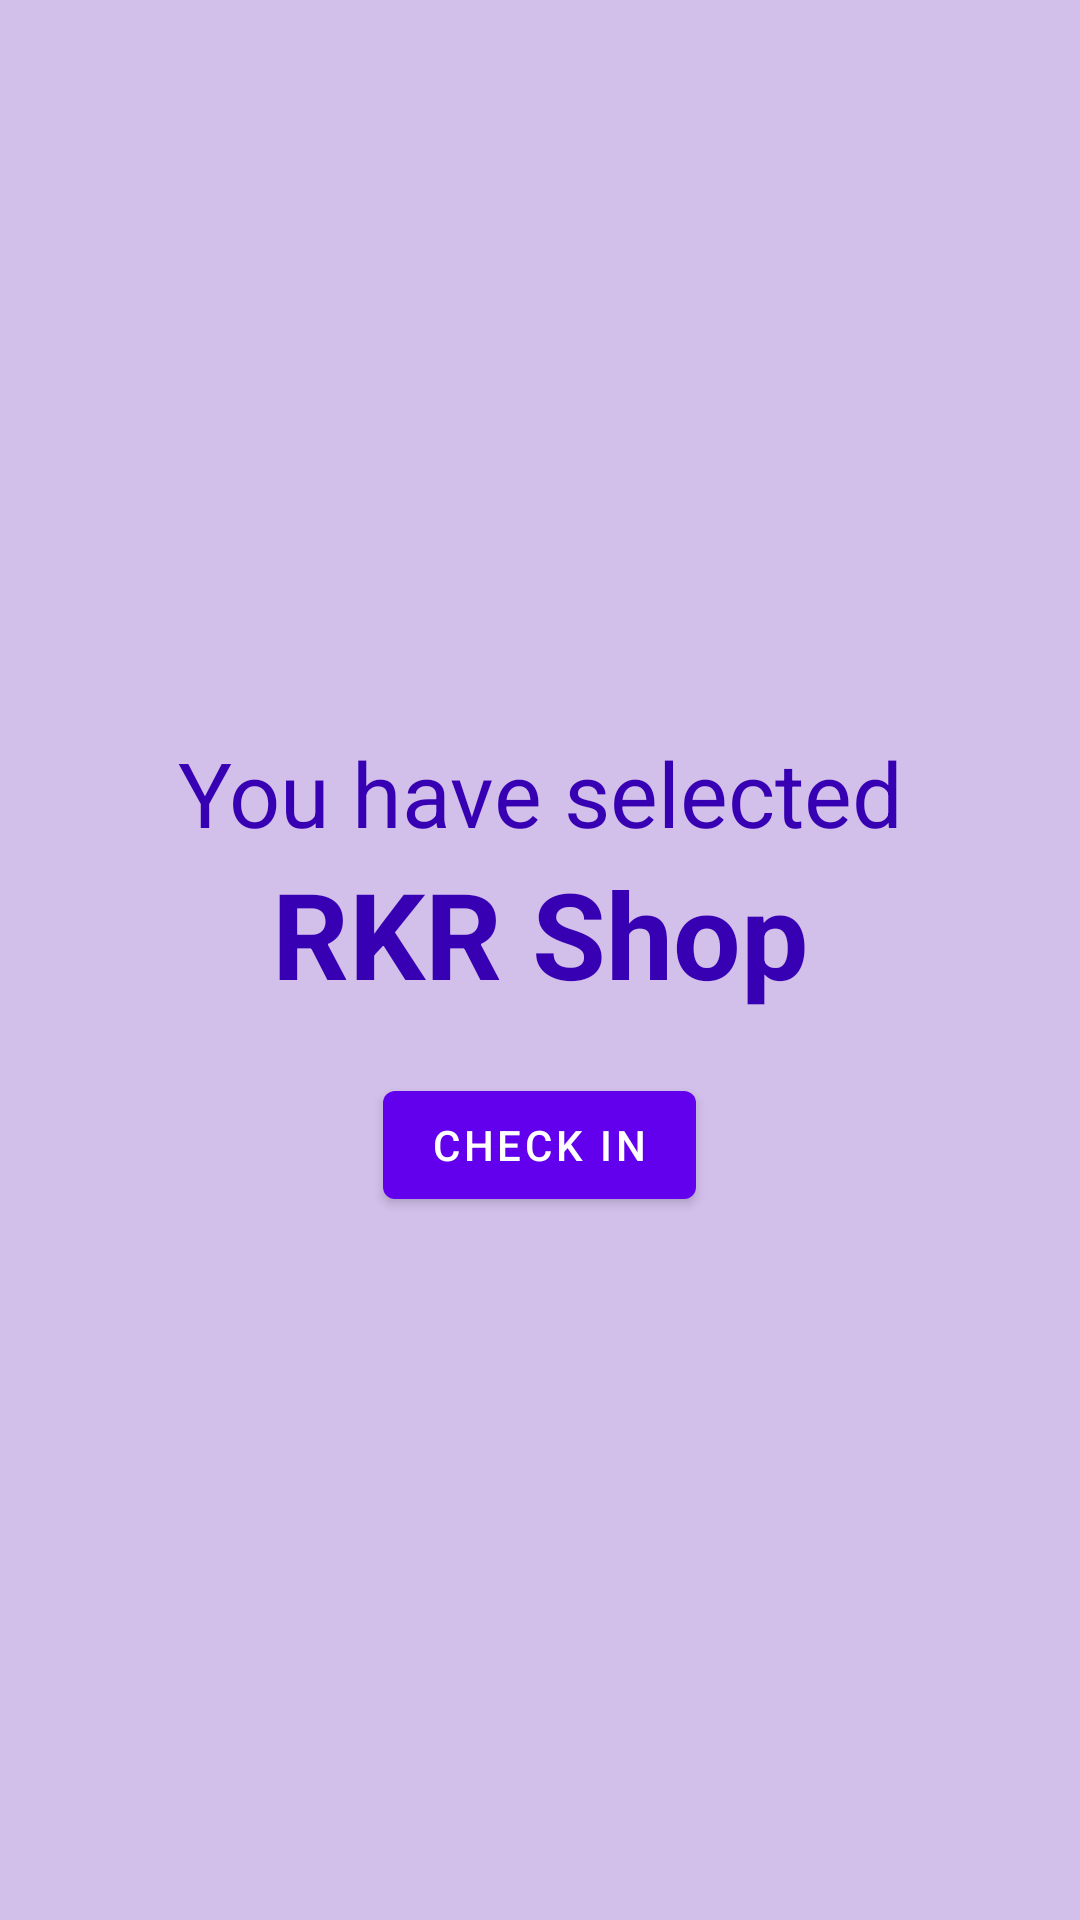

Android layout source for this screen:
<!-- AndroidManifest.xml: application theme Theme.SmartShoppy -->
<!-- res/layout/activity_rk_stores.xml -->
<?xml version="1.0" encoding="utf-8"?>
<LinearLayout xmlns:android="http://schemas.android.com/apk/res/android"
    xmlns:app="http://schemas.android.com/apk/res-auto"
    xmlns:tools="http://schemas.android.com/tools"
    android:layout_width="match_parent"
    android:layout_height="match_parent"
    android:orientation="vertical"
    android:background="@color/bgPurple"
    android:gravity="center"
    tools:context=".RkStoresActivity">

    <TextView
        android:layout_width="match_parent"
        android:layout_height="wrap_content"
        android:text="You have selected"
        android:gravity="center"
        android:layout_marginTop="20dp"
        android:textColor="@color/purple_700"
        android:textSize="30sp"/>

    <TextView
        android:layout_width="match_parent"
        android:layout_height="wrap_content"
        android:text="RKR Shop"
        android:gravity="center"
        android:textSize="40dp"
        android:textColor="@color/purple_700"
        android:textStyle="bold"/>


    <Button
        android:id="@+id/btn_rkrshop"
        android:layout_width="wrap_content"
        android:layout_height="wrap_content"
        android:text="Check In"
        android:layout_gravity="center"
        android:layout_marginTop="20dp"
        android:layout_marginBottom="10dp"/>

</LinearLayout>
<!-- resources referenced by this layout -->
<resources>
  <color name="bgPurple">#D2BFEA</color>
  <color name="purple_700">#FF3700B3</color>
  <style name="Theme.SmartShoppy" parent="Theme.MaterialComponents.DayNight.DarkActionBar">
          
          <item name="colorPrimary">@color/purple_500</item>
          <item name="colorPrimaryVariant">@color/purple_700</item>
          <item name="colorOnPrimary">@color/white</item>
          
          <item name="colorSecondary">@color/teal_200</item>
          <item name="colorSecondaryVariant">@color/teal_700</item>
          <item name="colorOnSecondary">@color/black</item>
          
          <item name="android:statusBarColor">?attr/colorPrimaryVariant</item>
          
      </style>
  <color name="purple_500">#FF6200EE</color>
  <color name="white">#FFFFFFFF</color>
  <color name="teal_200">#FF03DAC5</color>
  <color name="teal_700">#FF018786</color>
  <color name="black">#FF000000</color>
</resources>
